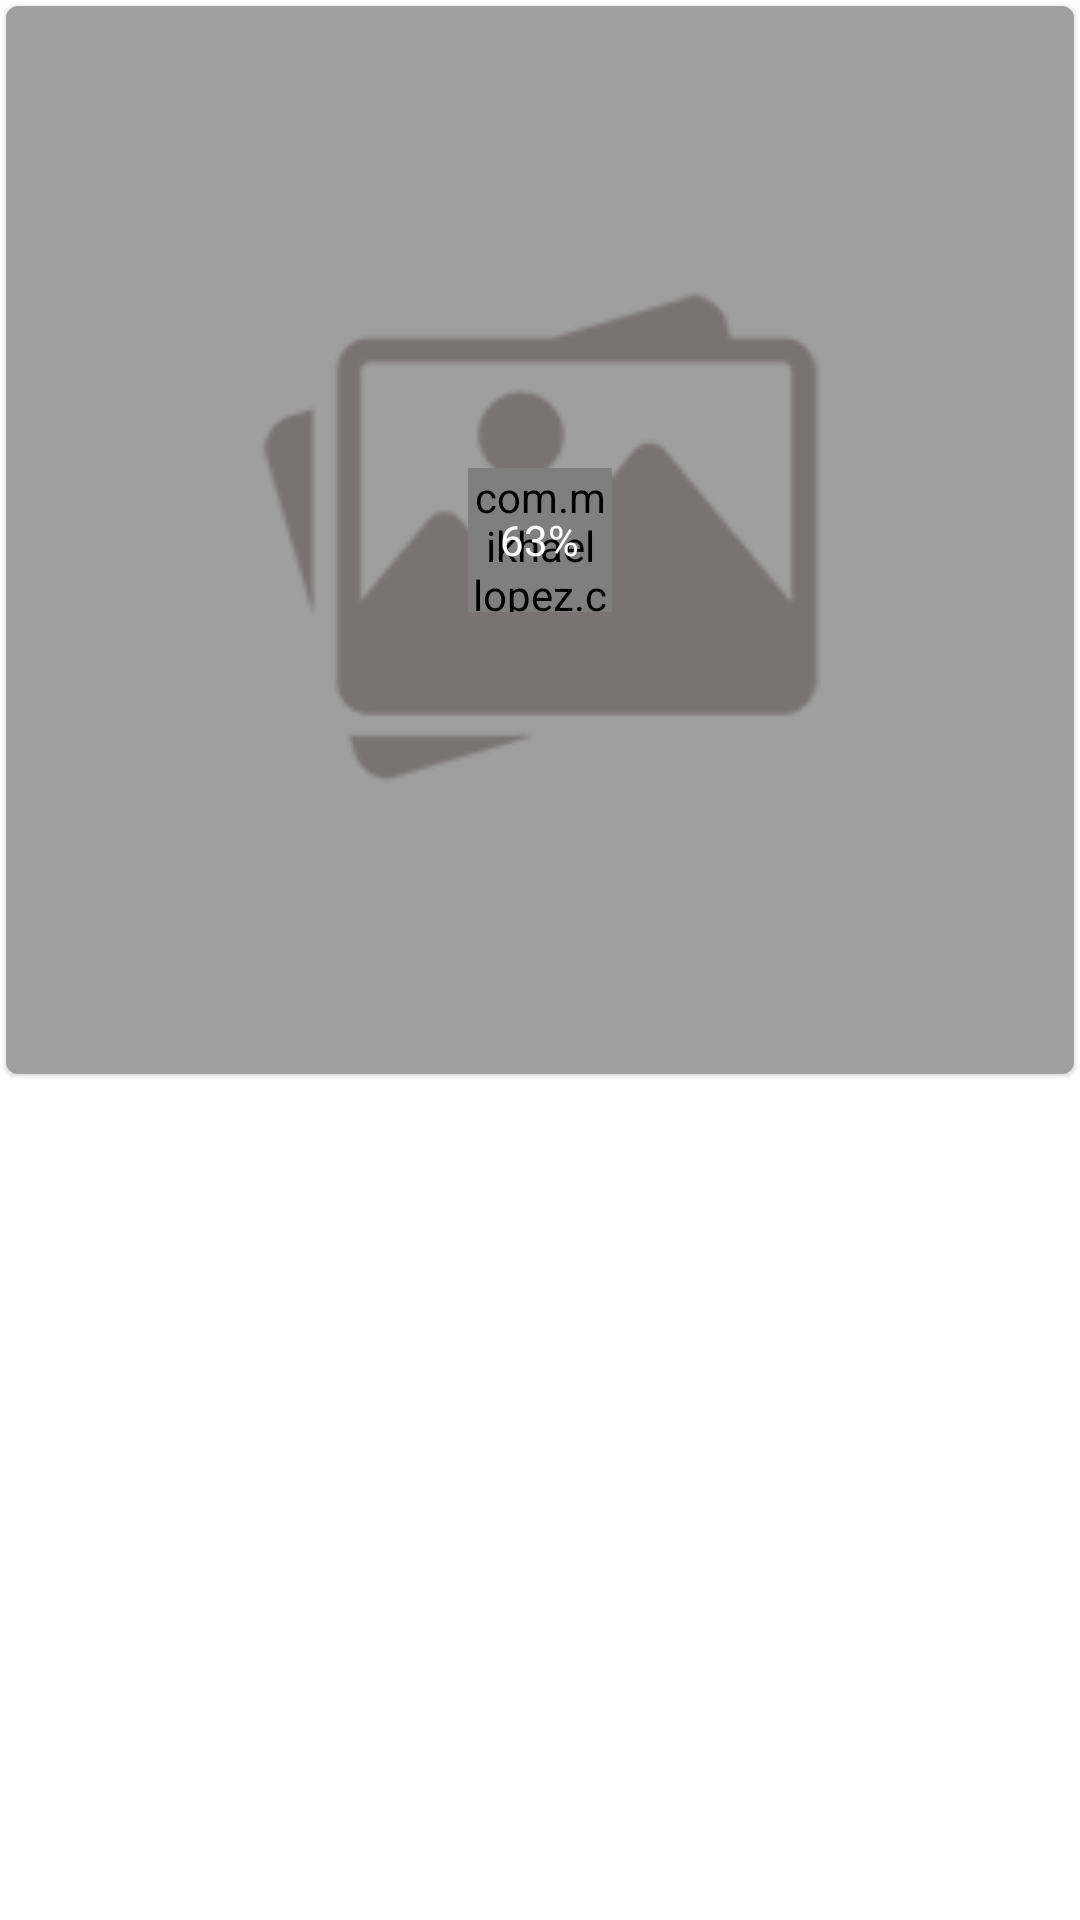

Reconstruct the res/layout file that produces this screen, plus the resources it refers to.
<!-- AndroidManifest.xml: application theme AppTheme -->
<!-- res/layout/adapter_image_uploader.xml -->
<?xml version="1.0" encoding="utf-8"?>
<android.support.constraint.ConstraintLayout xmlns:android="http://schemas.android.com/apk/res/android"
    xmlns:app="http://schemas.android.com/apk/res-auto"
    xmlns:card_view="http://schemas.android.com/apk/res-auto"
    android:layout_width="match_parent"
    android:layout_height="match_parent">

    <FrameLayout
        android:layout_width="0dp"
        android:layout_height="0dp"
        android:layout_marginStart="0dp"
        android:layout_marginTop="0dp"
        android:layout_marginEnd="0dp"
        app:layout_constraintDimensionRatio="H,1:1"
        app:layout_constraintEnd_toEndOf="parent"
        app:layout_constraintStart_toStartOf="parent"
        app:layout_constraintTop_toTopOf="parent">

        <android.support.design.card.MaterialCardView
            style="@style/Widget.MaterialComponents.CardView"
            android:layout_width="match_parent"
            android:layout_height="match_parent"
            android:layout_margin="2dp"
            app:cardBackgroundColor="@color/themeBgLight"
            card_view:cardCornerRadius="4dp"
            card_view:cardElevation="1dp">

            <FrameLayout
                android:layout_width="match_parent"
                android:layout_height="match_parent">

                <ImageView
                    android:id="@+id/imageViewImage"
                    android:layout_width="match_parent"
                    android:layout_height="match_parent"
                    android:adjustViewBounds="true"
                    android:scaleType="centerCrop"
                    android:src="@drawable/image_placeholder_ic" />

                <FrameLayout
                    android:id="@+id/layoutDownloading"
                    android:layout_width="match_parent"
                    android:layout_height="match_parent"
                    android:background="@color/dimBG"
                    android:clickable="true"
                    android:gravity="center"
                    android:focusable="true">

                    <com.mikhaellopez.circularprogressbar.CircularProgressBar
                        android:id="@+id/circularProgressBar"
                        android:layout_width="48dp"
                        android:layout_height="48dp"
                        android:layout_gravity="center"
                        app:cpb_background_progressbar_color="@color/themeBgLight"
                        app:cpb_background_progressbar_width="2dp"
                        app:cpb_progress="50"
                        app:cpb_progressbar_color="@color/colorPrimaryDark"
                        app:cpb_progressbar_width="4dp" />

                    <TextView
                        android:id="@+id/textViewProgress"
                        android:layout_width="wrap_content"
                        android:layout_height="wrap_content"
                        android:layout_gravity="center"
                        android:padding="8dp"
                        android:text="63%"
                        android:textColor="@color/themeBgLight"
                        android:textSize="14sp" />

                </FrameLayout>

            </FrameLayout>
        </android.support.design.card.MaterialCardView>
    </FrameLayout>

</android.support.constraint.ConstraintLayout>
<!-- resources referenced by this layout -->
<resources>
  <color name="colorPrimaryDark">#00574B</color>
  <color name="dimBG">#60000000</color>
  <color name="themeBgLight">#FEFEFE</color>
  <!-- drawable image_placeholder_ic: png bitmap (drawable-xxxhdpi, 20951 bytes) -->
  <style name="AppTheme" parent="Theme.MaterialComponents.Light.NoActionBar">
          <item name="colorPrimary">@color/colorPrimary</item>
          <item name="colorPrimaryDark">@color/colorPrimaryDark</item>
          <item name="colorAccent">@color/colorAccent</item>
  
          <item name="android:windowAnimationStyle">@style/CustomActivityAnimation</item>
          <item name="android:windowActivityTransitions" tools:targetApi="lollipop">true</item>
      </style>
  <color name="colorPrimary">#008577</color>
  <color name="colorAccent">#D81B60</color>
  <style name="CustomActivityAnimation" parent="@android:style/Animation.Activity">
          <item name="android:activityOpenEnterAnimation">@anim/slide_in_right</item>
          <item name="android:activityOpenExitAnimation">@anim/slide_out_left</item>
          <item name="android:activityCloseEnterAnimation">@anim/slide_in_left</item>
          <item name="android:activityCloseExitAnimation">@anim/slide_out_right</item>
      </style>
</resources>
